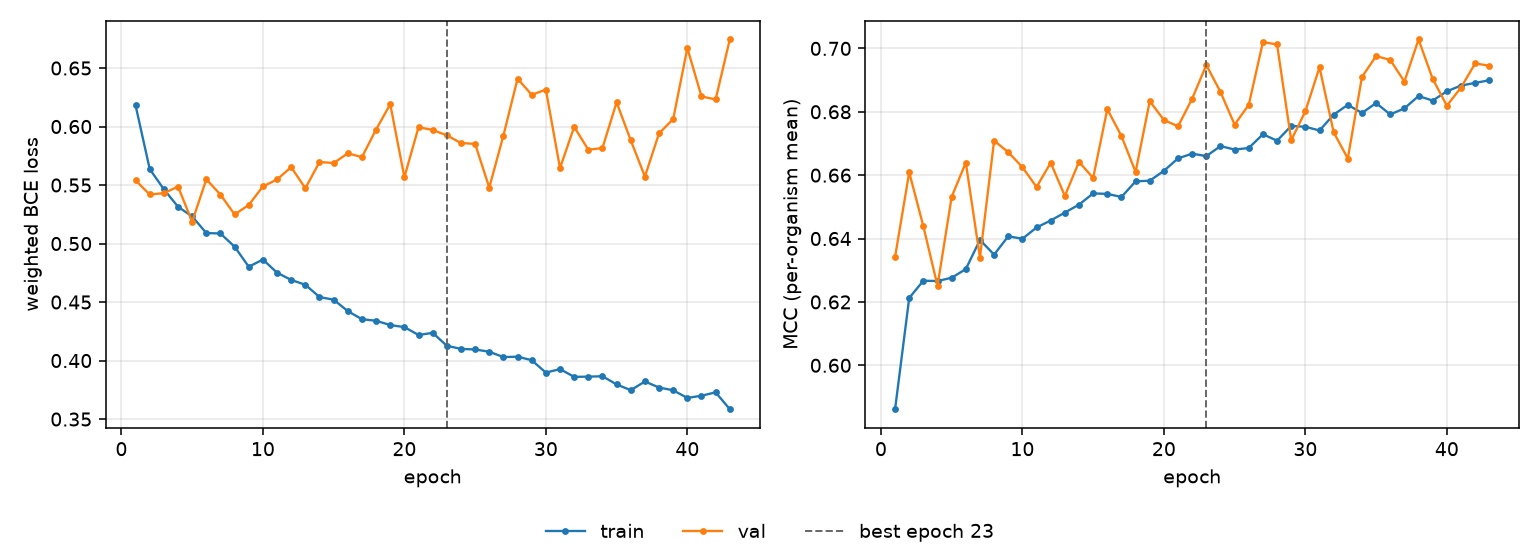

Source data for this figure (header and first rows):
epoch, tr_loss, vl_loss, tr_mcc, vl_mcc, is_best
1, 0.6181, 0.554, 0.5861, 0.6342, False
2, 0.5636, 0.5419, 0.6213, 0.6609, False
3, 0.5464, 0.5431, 0.6267, 0.6439, False
4, 0.5315, 0.5487, 0.6266, 0.6251, False
5, 0.5232, 0.5186, 0.6276, 0.6532, False
6, 0.509, 0.5549, 0.6304, 0.664, False
7, 0.5086, 0.5419, 0.6396, 0.634, False
8, 0.4973, 0.5248, 0.6349, 0.6709, False
9, 0.4802, 0.533, 0.6407, 0.6672, False
10, 0.4863, 0.5488, 0.6399, 0.6625, False
11, 0.4751, 0.5548, 0.6435, 0.6562, False
12, 0.4689, 0.5653, 0.6457, 0.6639, False
13, 0.4648, 0.5472, 0.6482, 0.6534, False
14, 0.4543, 0.5697, 0.6507, 0.6642, False
15, 0.452, 0.5688, 0.6542, 0.6591, False
16, 0.4423, 0.5771, 0.6541, 0.6808, False
17, 0.4353, 0.5738, 0.6531, 0.6723, False
18, 0.434, 0.5974, 0.658, 0.661, False
19, 0.4303, 0.6191, 0.6582, 0.6833, False
20, 0.4286, 0.5567, 0.6614, 0.6774, False
21, 0.4218, 0.5994, 0.6653, 0.6754, False
22, 0.4237, 0.5971, 0.6668, 0.6841, False
23, 0.4127, 0.5925, 0.666, 0.6948, True
24, 0.4099, 0.5859, 0.6692, 0.6862, False
25, 0.4095, 0.5852, 0.6681, 0.6759, False
26, 0.4075, 0.5478, 0.6686, 0.6822, False
27, 0.403, 0.5923, 0.6729, 0.702, False
28, 0.4033, 0.6409, 0.6709, 0.7012, False
29, 0.4003, 0.6271, 0.6755, 0.671, False
30, 0.3897, 0.6315, 0.6753, 0.6801, False
31, 0.3927, 0.5645, 0.6741, 0.694, False
32, 0.3861, 0.5997, 0.6791, 0.6735, False
33, 0.3863, 0.5802, 0.6822, 0.6653, False
34, 0.3866, 0.5816, 0.6796, 0.691, False
35, 0.3796, 0.6207, 0.6828, 0.6976, False
36, 0.3747, 0.5882, 0.6792, 0.6964, False
37, 0.3821, 0.5573, 0.6811, 0.6895, False
38, 0.377, 0.5942, 0.685, 0.7028, False
39, 0.3746, 0.6063, 0.6835, 0.6904, False
40, 0.368, 0.667, 0.6864, 0.6819, False
41, 0.37, 0.6257, 0.6883, 0.6876, False
42, 0.3728, 0.6232, 0.6891, 0.6953, False
43, 0.3584, 0.6744, 0.6899, 0.6945, False
